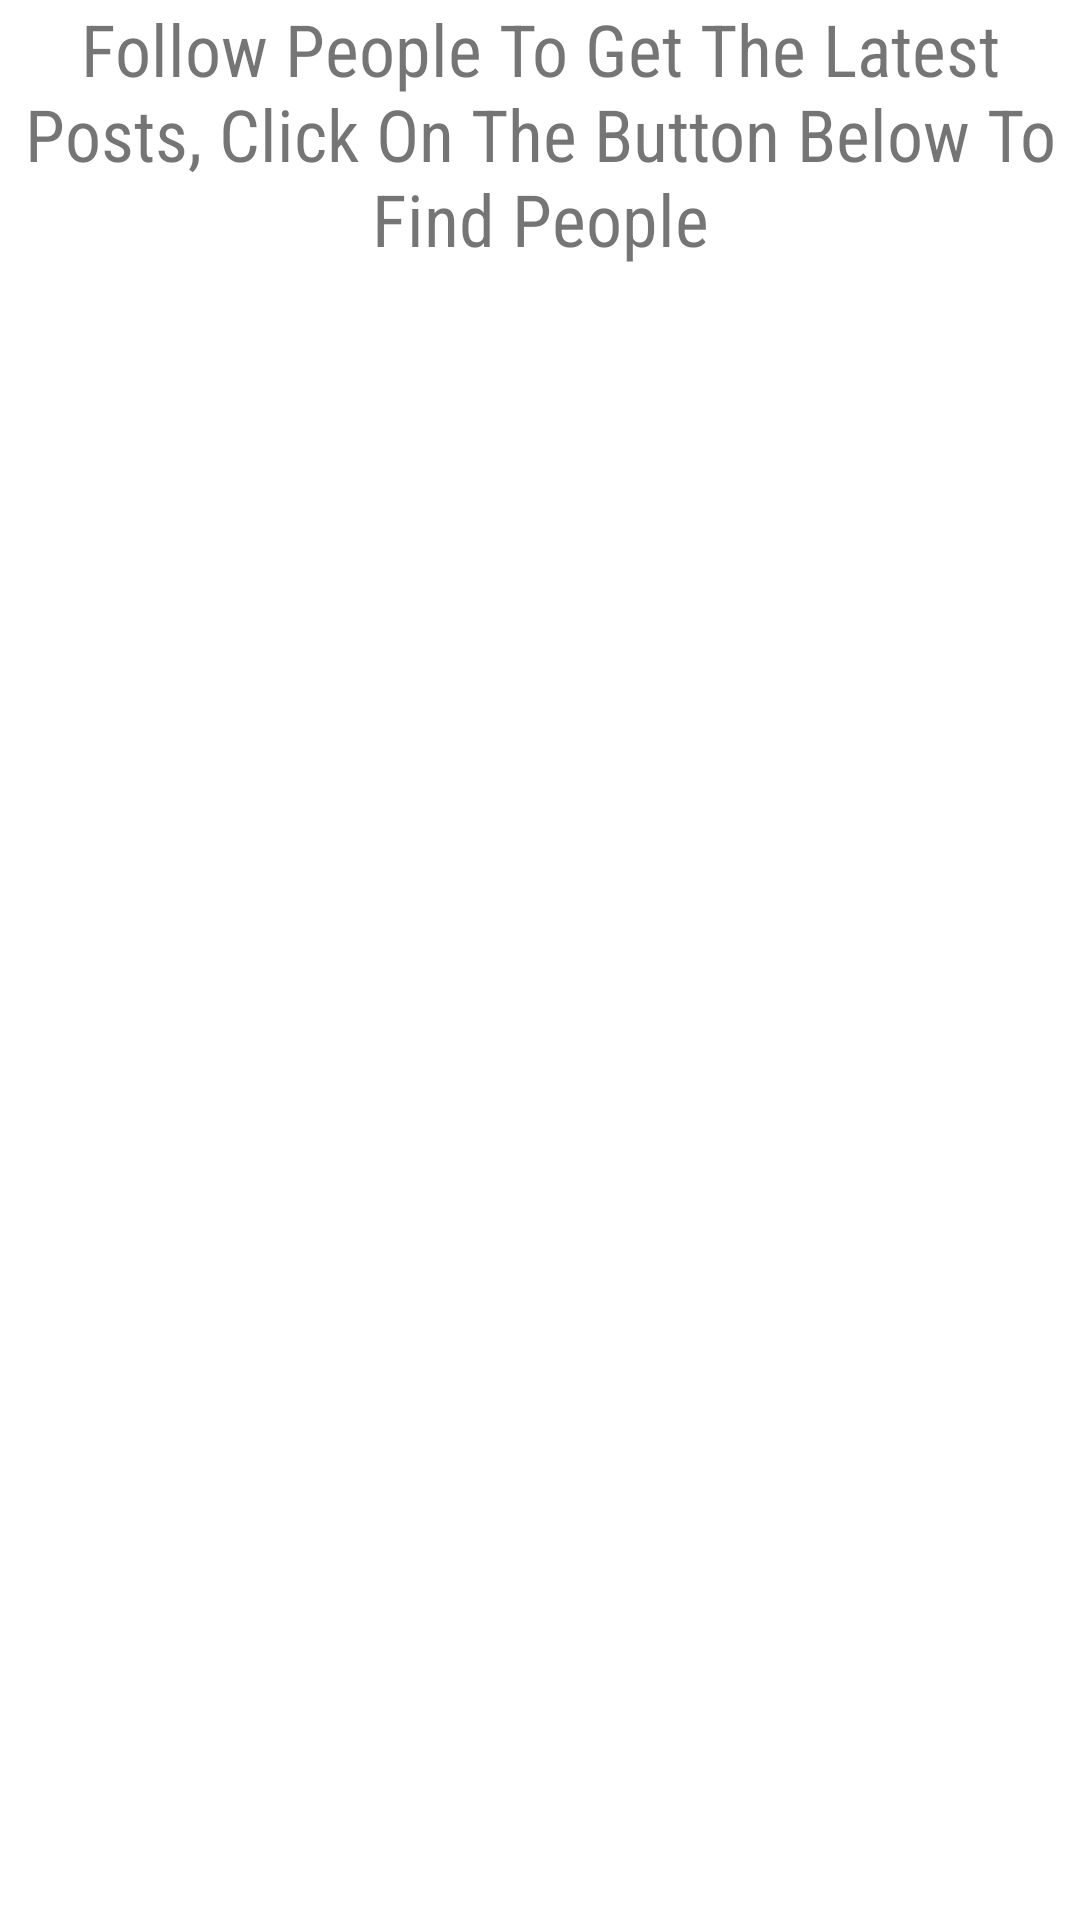

Android layout source for this screen:
<!-- AndroidManifest.xml: application theme AppTheme -->
<!-- res/layout/activity_home.xml -->
<?xml version="1.0" encoding="utf-8"?>
<android.support.design.widget.CoordinatorLayout xmlns:android="http://schemas.android.com/apk/res/android"
    xmlns:app="http://schemas.android.com/apk/res-auto"
    android:id="@+id/coordiantor"
    android:layout_width="match_parent"
    android:layout_height="match_parent"
    android:background="@color/backGround"
    app:layout_scrollFlags="scroll|enterAlways">

    <include layout="@layout/fragment_home" />


</android.support.design.widget.CoordinatorLayout>
<!-- res/layout/fragment_home.xml (included above) -->
<?xml version="1.0" encoding="utf-8"?>
<LinearLayout xmlns:android="http://schemas.android.com/apk/res/android"
    xmlns:ads="http://schemas.android.com/apk/res-auto"
    xmlns:app="http://schemas.android.com/apk/res-auto"
    xmlns:tools="http://schemas.android.com/tools"
    android:layout_width="match_parent"
    android:orientation="vertical"
    android:layout_height="match_parent">

    <RelativeLayout
        android:id="@+id/relativeLayout7"
        android:layout_width="match_parent"
        android:layout_height="wrap_content"
        android:layout_alignParentLeft="true"
        android:layout_alignParentStart="true"
        android:layout_below="@+id/adView"
        ads:layout_constraintLeft_toLeftOf="parent"
        ads:layout_constraintRight_toRightOf="parent"
        ads:layout_constraintTop_toTopOf="parent">

        <TextView
            android:id="@+id/textView9"
            android:layout_width="match_parent"
            android:layout_height="wrap_content"
            android:layout_alignParentLeft="true"
            android:layout_alignParentStart="true"
            android:layout_alignParentTop="true"
            android:fontFamily="sans-serif-condensed"
            android:text="Follow People To Get The Latest Posts, Click On The Button Below To Find People"
            android:textAlignment="center"
            android:textSize="24sp" />

    </RelativeLayout>

    <ListView
        android:id="@+id/listView"
        android:layout_width="match_parent"
        android:layout_height="wrap_content"
        android:layout_alignParentLeft="true"
        android:layout_alignParentStart="true"
        android:layout_below="@+id/relativeLayout7"
        app:layout_constraintBottom_toBottomOf="parent"
        app:layout_constraintLeft_toLeftOf="parent"
        app:layout_constraintRight_toRightOf="parent"
        app:layout_constraintTop_toTopOf="parent" />


</LinearLayout>
<!-- resources referenced by this layout -->
<resources>
  <color name="backGround">#ffffff</color>
  <style name="AppTheme" parent="Theme.AppCompat.Light.DarkActionBar">
          
          <item name="colorPrimary">@color/colorPrimary</item>
          <item name="colorPrimaryDark">@color/colorPrimaryDark</item>
          <item name="colorAccent">@color/colorAccent</item>
      </style>
  <color name="colorPrimary">#ff5722</color>
  <color name="colorPrimaryDark">#e64a19</color>
  <color name="colorAccent">#ff5722</color>
</resources>
